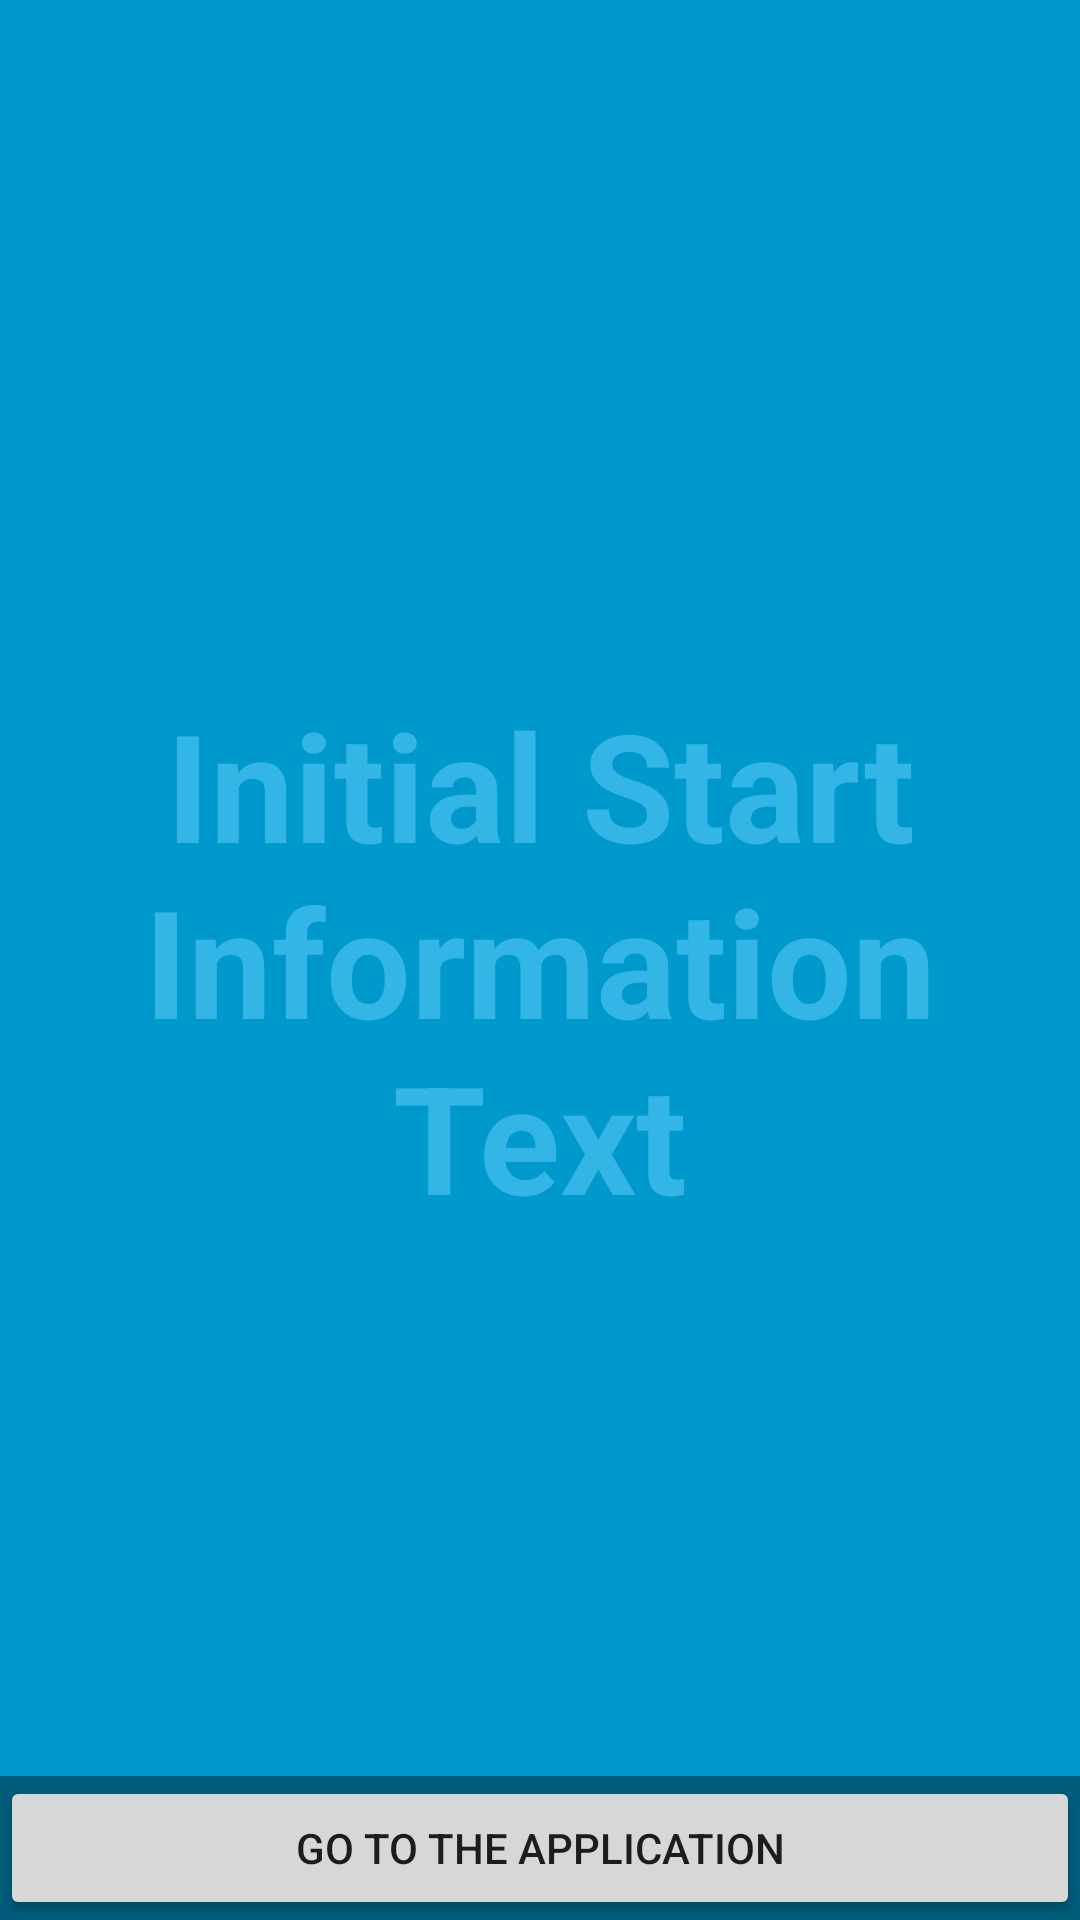

Here is an Android app screen rendered from its layout file. Give the layout XML and the strings, colors and styles it references.
<!-- AndroidManifest.xml: application theme AppTheme -->
<!-- res/layout/activity_initial_start.xml -->
<FrameLayout xmlns:android="http://schemas.android.com/apk/res/android"
    xmlns:tools="http://schemas.android.com/tools"
    android:layout_width="match_parent"
    android:layout_height="match_parent"
    android:background="#0099cc"
    tools:context="com.moment.InitialStartActivity"
    style="tempus_theme">

    
    <TextView
        android:id="@+id/fullscreen_content"
        android:layout_width="match_parent"
        android:layout_height="match_parent"
        android:gravity="center"
        android:keepScreenOn="true"
        android:text="@string/InitialStartInformationTxt"
        android:textColor="#33b5e5"
        android:textSize="50sp"
        android:textStyle="bold" />

    
    <FrameLayout
        android:layout_width="match_parent"
        android:layout_height="match_parent"
        android:fitsSystemWindows="true">

        <LinearLayout
            android:id="@+id/fullscreen_content_controls"
            style="?metaButtonBarStyle"
            android:layout_width="match_parent"
            android:layout_height="wrap_content"
            android:layout_gravity="bottom|center_horizontal"
            android:background="@color/black_overlay"
            android:orientation="horizontal"
            tools:ignore="UselessParent">

            <Button
                android:id="@+id/go_to_app_btn"
                style="?metaButtonBarButtonStyle"
                android:layout_width="0dp"
                android:layout_height="wrap_content"
                android:layout_weight="1"
                android:onClick="go_to_app_btn_press"
                android:text="@string/go_to_app_btn" />

        </LinearLayout>
    </FrameLayout>

</FrameLayout>
<!-- resources referenced by this layout -->
<resources>
  <color name="black_overlay">#66000000</color>
  <string name="InitialStartInformationTxt">Initial Start Information Text</string>
  <string name="go_to_app_btn">Go To The Application</string>
  <style name="AppTheme" parent="Theme.AppCompat.Light.DarkActionBar">
          
          <item name="colorPrimary">@color/colorPrimary</item>
          <item name="colorPrimaryDark">@color/colorPrimaryDark</item>
          <item name="colorAccent">@color/colorAccent</item>
      </style>
  <color name="colorPrimary">#3F51B5</color>
  <color name="colorPrimaryDark">#303F9F</color>
  <color name="colorAccent">#FF4081</color>
</resources>
